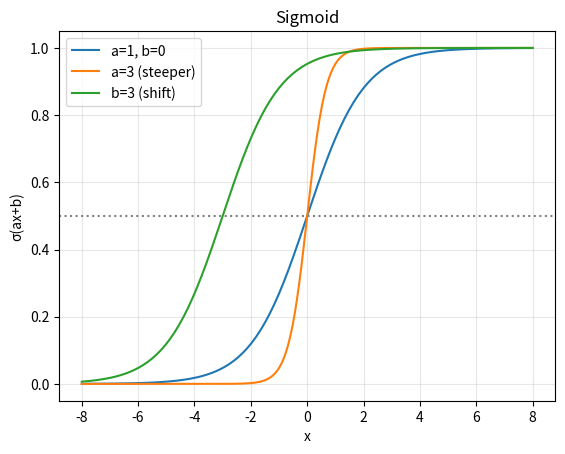
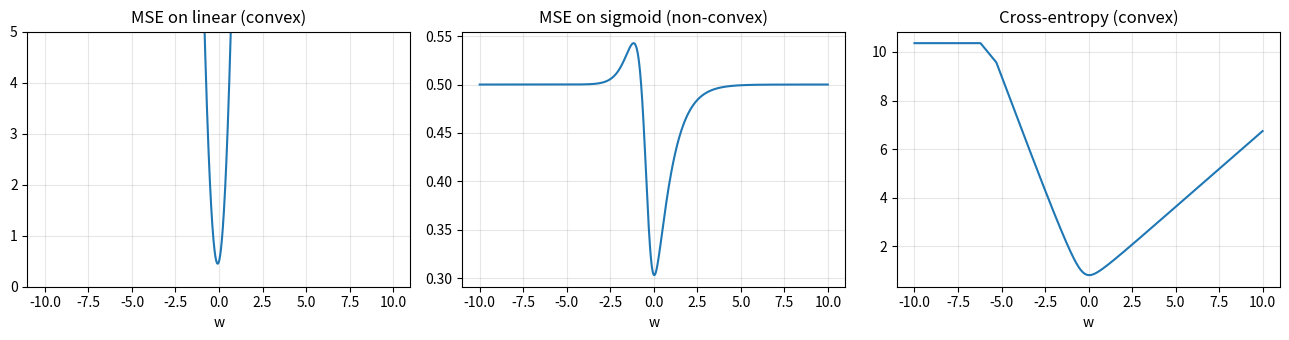
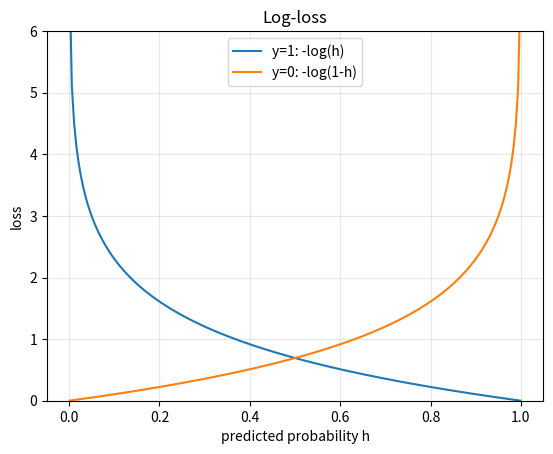
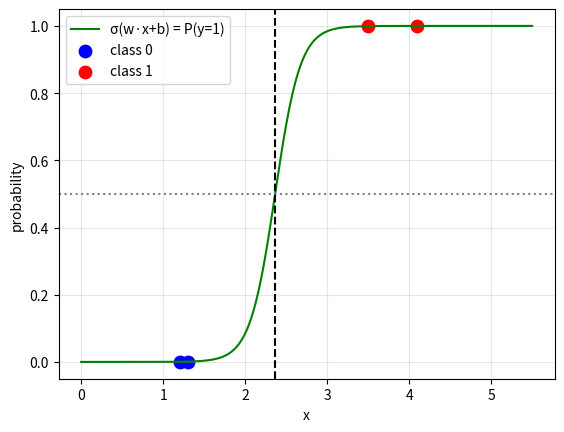

Reproduce these figures in Python, in order.
import numpy as np
import matplotlib.pyplot as plt

def sigmoid(z):
    return 1 / (1 + np.exp(-z))

x = np.linspace(-8, 8, 200)
for a, b, lab in [(1, 0, "a=1, b=0"), (3, 0, "a=3 (steeper)"), (1, 3, "b=3 (shift)")]:
    plt.plot(x, sigmoid(a*x + b), label=lab)
plt.axhline(0.5, ls=":", color="gray"); plt.legend(); plt.xlabel("x"); plt.ylabel("σ(ax+b)")
plt.title("Sigmoid"); plt.grid(alpha=.3); plt.show()

x = np.array([1.3, 1.2, 3.5, 4.1]); y = np.array([0, 0, 1, 1]); b = 1
w = np.arange(-10, 10, 0.01)

mse_linear  = [np.mean((wi*x + b - y)**2)              for wi in w]
mse_sigmoid = [np.mean((sigmoid(wi*x + b) - y)**2)     for wi in w]
cross_ent   = [np.mean(-y*np.log(np.clip(sigmoid(wi*x+b),1e-9,1))
                       -(1-y)*np.log(np.clip(1-sigmoid(wi*x+b),1e-9,1))) for wi in w]

fig, ax = plt.subplots(1, 3, figsize=(13, 3.5))
ax[0].plot(w, mse_linear);  ax[0].set_title("MSE on linear (convex)");   ax[0].set_ylim(0, 5)
ax[1].plot(w, mse_sigmoid); ax[1].set_title("MSE on sigmoid (non-convex)")
ax[2].plot(w, cross_ent);   ax[2].set_title("Cross-entropy (convex)")
for a in ax: a.set_xlabel("w"); a.grid(alpha=.3)
plt.tight_layout(); plt.show()

h = np.linspace(0.001, 0.999, 200)
plt.plot(h, -np.log(h),   label="y=1: -log(h)")
plt.plot(h, -np.log(1-h), label="y=0: -log(1-h)")
plt.ylim(0, 6); plt.xlabel("predicted probability h"); plt.ylabel("loss")
plt.legend(); plt.grid(alpha=.3); plt.title("Log-loss"); plt.show()

x = np.array([1.3, 1.2, 3.5, 4.1]); y = np.array([0, 0, 1, 1]); n = len(x)

w, b = 0.0, 0.0
alpha = 0.5
for _ in range(20000):
    h = sigmoid(w*x + b)                 # only change from linear regression
    w = w - alpha * (1/n) * np.sum((h - y) * x)
    b = b - alpha * (1/n) * np.sum( h - y)

print("w = %.4f  b = %.4f" % (w, b))     # -> 6.51  -15.39
print("decision boundary at x =", round(-b/w, 3))   # P = 0.5
for xt in [1.5, 3.0]:
    p = sigmoid(w*xt + b)
    print(f"x={xt}: P(y=1)={p:.3f} -> class {int(p >= 0.5)}")

xs = np.linspace(0, 5.5, 300)
plt.plot(xs, sigmoid(w*xs + b), 'g', label="σ(w·x+b) = P(y=1)")
plt.scatter(x[y==0], y[y==0], color="blue", s=80, label="class 0")
plt.scatter(x[y==1], y[y==1], color="red",  s=80, label="class 1")
plt.axhline(0.5, ls=":", color="gray"); plt.axvline(-b/w, ls="--", color="k")
plt.xlabel("x"); plt.ylabel("probability"); plt.legend(); plt.grid(alpha=.3); plt.show()

rng = np.random.default_rng(1)
A = rng.normal([1.5, 1.5], 0.6, (15, 2))
B = rng.normal([4.0, 4.0], 0.6, (15, 2))
X = np.vstack([A, B]); Y = np.array([0]*15 + [1]*15)

w = np.zeros(2); b = 0.0; alpha = 0.3
for _ in range(20000):
    h = sigmoid(X @ w + b)
    w = w - alpha * (1/len(X)) * (X.T @ (h - Y))
    b = b - alpha * (1/len(X)) * np.sum(h - Y)

pred = (sigmoid(X @ w + b) >= 0.5).astype(int)
print("w =", w.round(3), " b = %.3f" % b)
print("accuracy:", np.mean(pred == Y))    # -> 1.0
